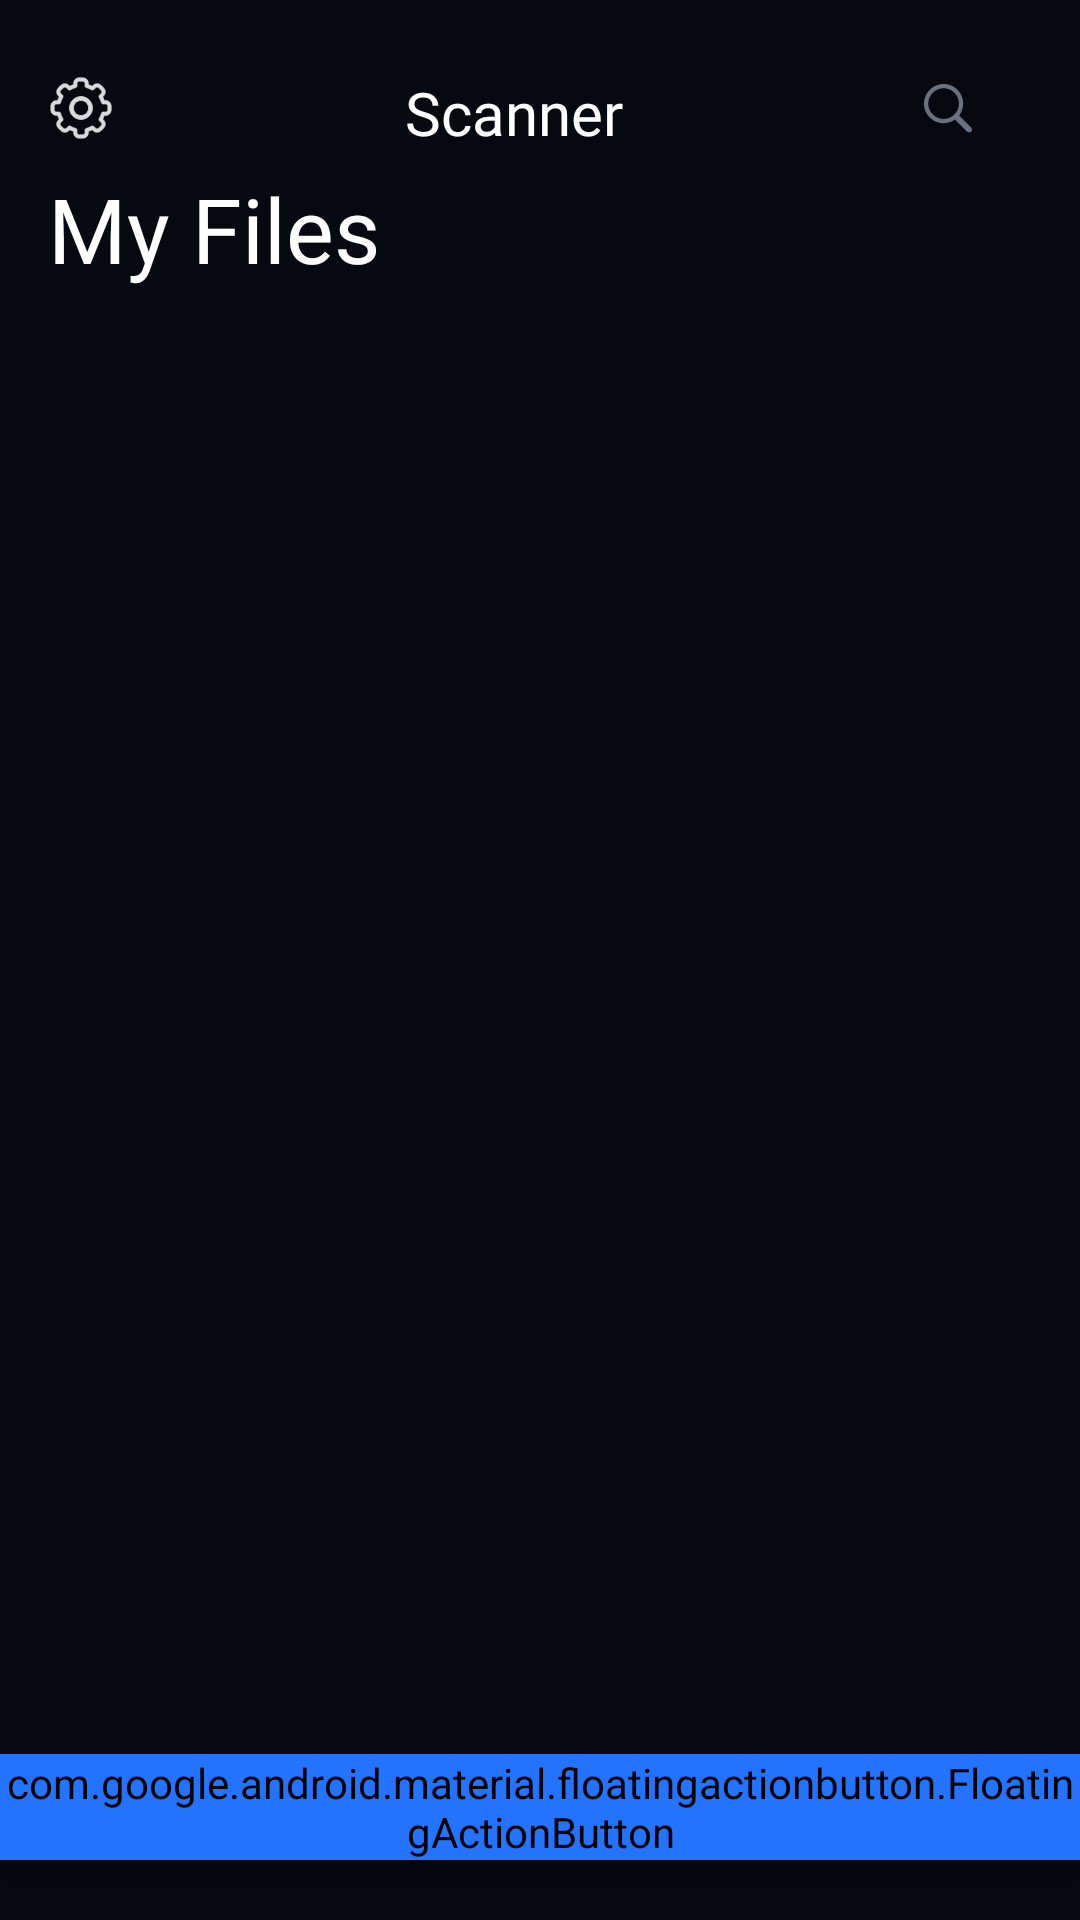

Here is an Android app screen rendered from its layout file. Give the layout XML and the strings, colors and styles it references.
<!-- AndroidManifest.xml: application theme Theme.DocScan -->
<!-- res/layout/fragment_main_screen.xml -->
<?xml version="1.0" encoding="utf-8"?>
<RelativeLayout xmlns:android="http://schemas.android.com/apk/res/android"
    xmlns:tools="http://schemas.android.com/tools"
    android:layout_width="match_parent"
    android:layout_height="match_parent"
    xmlns:app="http://schemas.android.com/apk/res-auto"
    android:background="@color/bg_color"
    tools:context=".ui.mainScreen.MainScreen">

    <LinearLayout
        android:id="@+id/ll_above_nav"
        android:layout_width="match_parent"
        android:layout_height="wrap_content"
        android:layout_marginTop="@dimen/margin_mid"
        android:orientation="horizontal">

        <ImageView
            android:layout_width="wrap_content"
            android:layout_height="wrap_content"
            android:contentDescription="@string/setting"
            android:src="@drawable/settings"
            android:layout_marginStart="@dimen/dp_15"/>

        <TextView
            android:layout_width="0dp"
            android:layout_height="wrap_content"
            android:text="@string/scanner"
            android:textSize="20sp"
            android:fontFamily="@font/colfax_medium"
            android:textColor="@color/white"
            android:layout_weight="1"
            android:gravity="center"/>

        <ImageView
            android:layout_width="wrap_content"
            android:layout_height="wrap_content"
            android:contentDescription="@string/search"
            android:src="@drawable/search"
            android:layout_marginEnd="@dimen/margin_large"/>
    </LinearLayout>

    <TextView
        android:id="@+id/tv_myFiles"
        android:layout_width="wrap_content"
        android:layout_height="wrap_content"
        android:layout_below="@id/ll_above_nav"
        android:text="@string/my_files"
        android:textColor="@color/white"
        android:textSize="30sp"
        android:layout_marginTop="@dimen/dp_5"
        android:layout_marginStart="@dimen/dp_16"/>

    <androidx.recyclerview.widget.RecyclerView
        android:id="@+id/document_rv"
        android:layout_width="match_parent"
        android:layout_height="match_parent"
        android:layout_below="@id/tv_myFiles"
        android:layout_marginTop="@dimen/dp_10"
        android:layout_marginStart="@dimen/dp_10"
        android:layout_marginEnd="@dimen/dp_10"/>



    <com.google.android.material.floatingactionbutton.FloatingActionButton
        android:id="@+id/bottombtn"
        android:layout_width="wrap_content"
        android:layout_height="wrap_content"
        android:background="@drawable/floating_btn"
        android:contentDescription="@string/floating_btn"
        android:backgroundTint="@color/floating_btn_color"
        android:src="@drawable/vector"
        android:layout_alignBottom="@id/document_rv"
        android:layout_alignParentBottom="true"
        android:layout_centerInParent="true"
        android:elevation="@dimen/dp_6"
        app:shapeAppearance="@color/floating_btn_color"
        android:layout_marginBottom="@dimen/dp_20"/>

</RelativeLayout>
<!-- resources referenced by this layout -->
<resources>
  <color name="bg_color">#060910</color>
  <color name="floating_btn_color">#2373FE</color>
  <color name="white">#FFFFFFFF</color>
  <dimen name="dp_10">10dp</dimen>
  <dimen name="dp_15">15dp</dimen>
  <dimen name="dp_16">16dp</dimen>
  <dimen name="dp_20">20dp</dimen>
  <dimen name="dp_5">5dp</dimen>
  <dimen name="dp_6">6dp</dimen>
  <dimen name="margin_large">32dp</dimen>
  <dimen name="margin_mid">24dp</dimen>
  <!-- drawable floating_btn (drawable) -->
  <?xml version="1.0" encoding="utf-8"?>
  <shape xmlns:android="http://schemas.android.com/apk/res/android"
      android:shape="oval">
  
      <solid android:color="@color/floating_btn_color"/>
      <size android:height="@dimen/dp_50"
          android:width="@dimen/dp_50"/>
  
  </shape>
  <!-- drawable search (drawable) -->
  <vector xmlns:android="http://schemas.android.com/apk/res/android"
      android:width="24dp"
      android:height="24dp"
      android:viewportWidth="24"
      android:viewportHeight="24">
    <path
        android:pathData="M10.534,17.069C11.953,17.069 13.262,16.61 14.332,15.845L18.36,19.872C18.547,20.059 18.793,20.153 19.057,20.153C19.609,20.153 20,19.728 20,19.184C20,18.929 19.915,18.683 19.728,18.504L15.726,14.494C16.567,13.389 17.069,12.021 17.069,10.534C17.069,6.94 14.128,4 10.534,4C6.948,4 4,6.931 4,10.534C4,14.128 6.94,17.069 10.534,17.069ZM10.534,15.658C7.73,15.658 5.411,13.338 5.411,10.534C5.411,7.73 7.73,5.411 10.534,5.411C13.338,5.411 15.658,7.73 15.658,10.534C15.658,13.338 13.338,15.658 10.534,15.658Z"
        android:fillColor="#848C9A"
        android:fillAlpha="0.8"/>
  </vector>
  <!-- drawable settings: vector/xml drawable (drawable, 10073 chars, omitted) -->
  <!-- drawable vector (drawable) -->
  <vector xmlns:android="http://schemas.android.com/apk/res/android"
      android:width="22dp"
      android:height="22dp"
      android:viewportWidth="22"
      android:viewportHeight="22">
    <path
        android:pathData="M21,11H1H21Z"
        android:fillColor="#7B61FF"
        android:fillAlpha="0.15"
        android:fillType="evenOdd"/>
    <path
        android:pathData="M11.003,21V1V21Z"
        android:fillColor="#7B61FF"
        android:fillAlpha="0.15"
        android:fillType="evenOdd"/>
    <path
        android:pathData="M21,11H1M11.003,21V1"
        android:strokeLineJoin="round"
        android:strokeWidth="2"
        android:fillColor="#00000000"
        android:strokeColor="#F5F5F7"
        android:strokeLineCap="round"/>
  </vector>
  <string name="floating_btn">floating_btn</string>
  <string name="my_files">My Files</string>
  <string name="scanner">Scanner</string>
  <string name="search">search</string>
  <string name="setting">setting</string>
  <style name="Theme.DocScan" parent="Base.Theme.DocScan" />
  <dimen name="dp_50">50dp</dimen>
  <style name="Base.Theme.DocScan" parent="Theme.Material3.DayNight.NoActionBar">
          
          
          <item name="android:statusBarColor">@color/bg_color</item>
          <item name="android:navigationBarColor">@color/bottom_nav_color</item>
      </style>
  <color name="bottom_nav_color">#161B29</color>
</resources>
